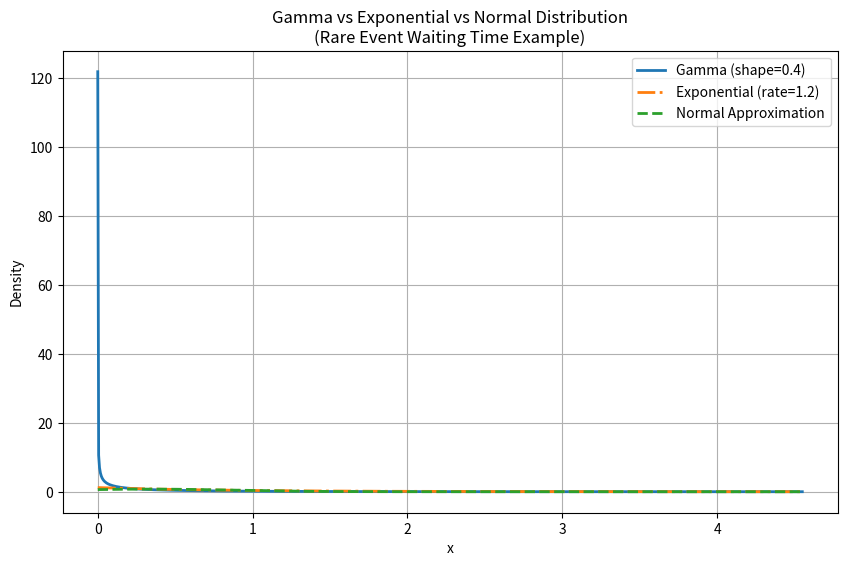

The script that saved this image:
import numpy as np
import matplotlib.pyplot as plt
from scipy.stats import gamma, norm, expon

def compare_gamma_exp_normal(shape=0.4, rate=1.2, save_path="gamma_exp_normal.png"):
    """
    Compare Gamma vs Exponential vs Normal distribution for rare-event waiting times.
    
    Gamma(shape < 1) -> heavy right tail
    Exponential(rate) -> memoryless waiting time
    Normal -> poor approximation but included for contrast
    """

    # Convert rate λ to scale θ for SciPy
    scale = 1.0 / rate

    # Theoretical mean and variance of Gamma
    mean = shape * scale
    var = shape * (scale ** 2)
    std_dev = np.sqrt(var)

    print(f"Gamma(shape={shape}, rate={rate}) → mean={mean:.4f}, std={std_dev:.4f}")

    # Grid for plotting
    x = np.linspace(0.0001, mean + 8 * std_dev, 800)

    # 1. Gamma PDF
    gamma_pdf = gamma.pdf(x, a=shape, scale=scale)

    # 2. Exponential PDF (rate λ)
    exp_pdf = expon.pdf(x, scale=scale)

    # 3. Normal approximation PDF
    normal_pdf = norm.pdf(x, loc=mean, scale=std_dev)

    # Plot
    plt.figure(figsize=(10, 6))
    plt.plot(x, gamma_pdf, label=f"Gamma (shape={shape})", linewidth=2)
    plt.plot(x, exp_pdf, label=f"Exponential (rate={rate})", linestyle="-.", linewidth=2)
    plt.plot(x, normal_pdf, label="Normal Approximation", linestyle="--", linewidth=2)

    plt.title("Gamma vs Exponential vs Normal Distribution\n(Rare Event Waiting Time Example)")
    plt.xlabel("x")
    plt.ylabel("Density")
    plt.grid(True)
    plt.legend()

    plt.savefig(save_path, dpi=300, bbox_inches="tight")
    plt.close()

    print(f"Plot saved to: {save_path}")

if __name__ == "__main__":
    compare_gamma_exp_normal()
